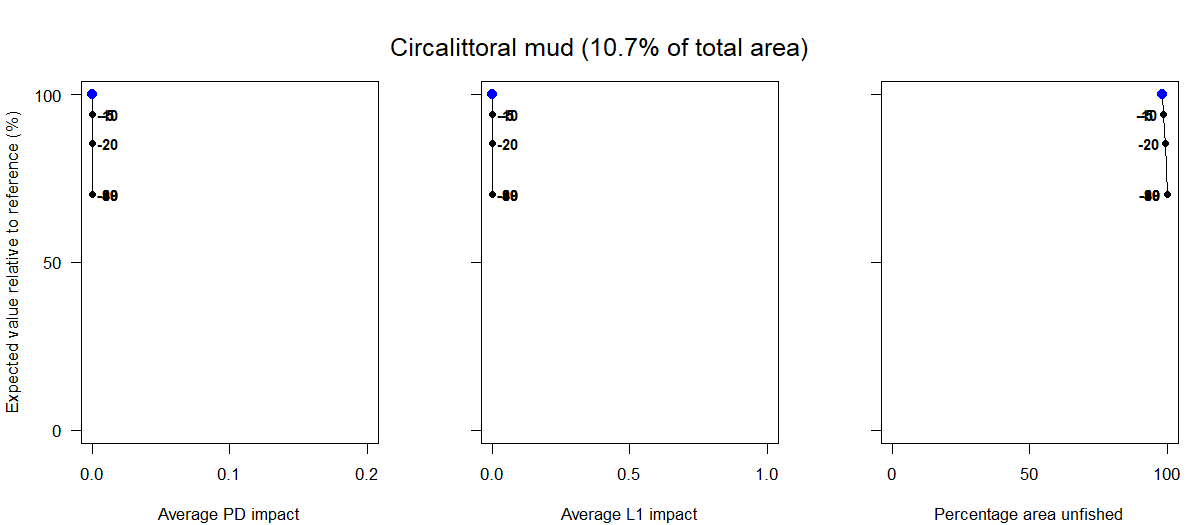

Source data for this figure (header and first rows):
Effort reduction as a percentage, Average PD impact, Average L1 impact, Percentage area unfished, Percentage of total value, Percentage of total weight
0, 0, 0, 98.11, 100, 100
5, 0, 0, 98.77, 94.14, 93.97
10, 0, 0, 98.77, 94.14, 93.97
15, 0, 0, 99.18, 89.11, 89.17
20, 0, 0, 99.54, 85.38, 85.61
30, 0, 0, 100, 70.33, 69.76
40, 0, 0, 100, 70.33, 69.76
60, 0, 0, 100, 70.33, 69.76
80, 0, 0, 100, 70.33, 69.76
99, 0, 0, 100, 70.33, 69.76
